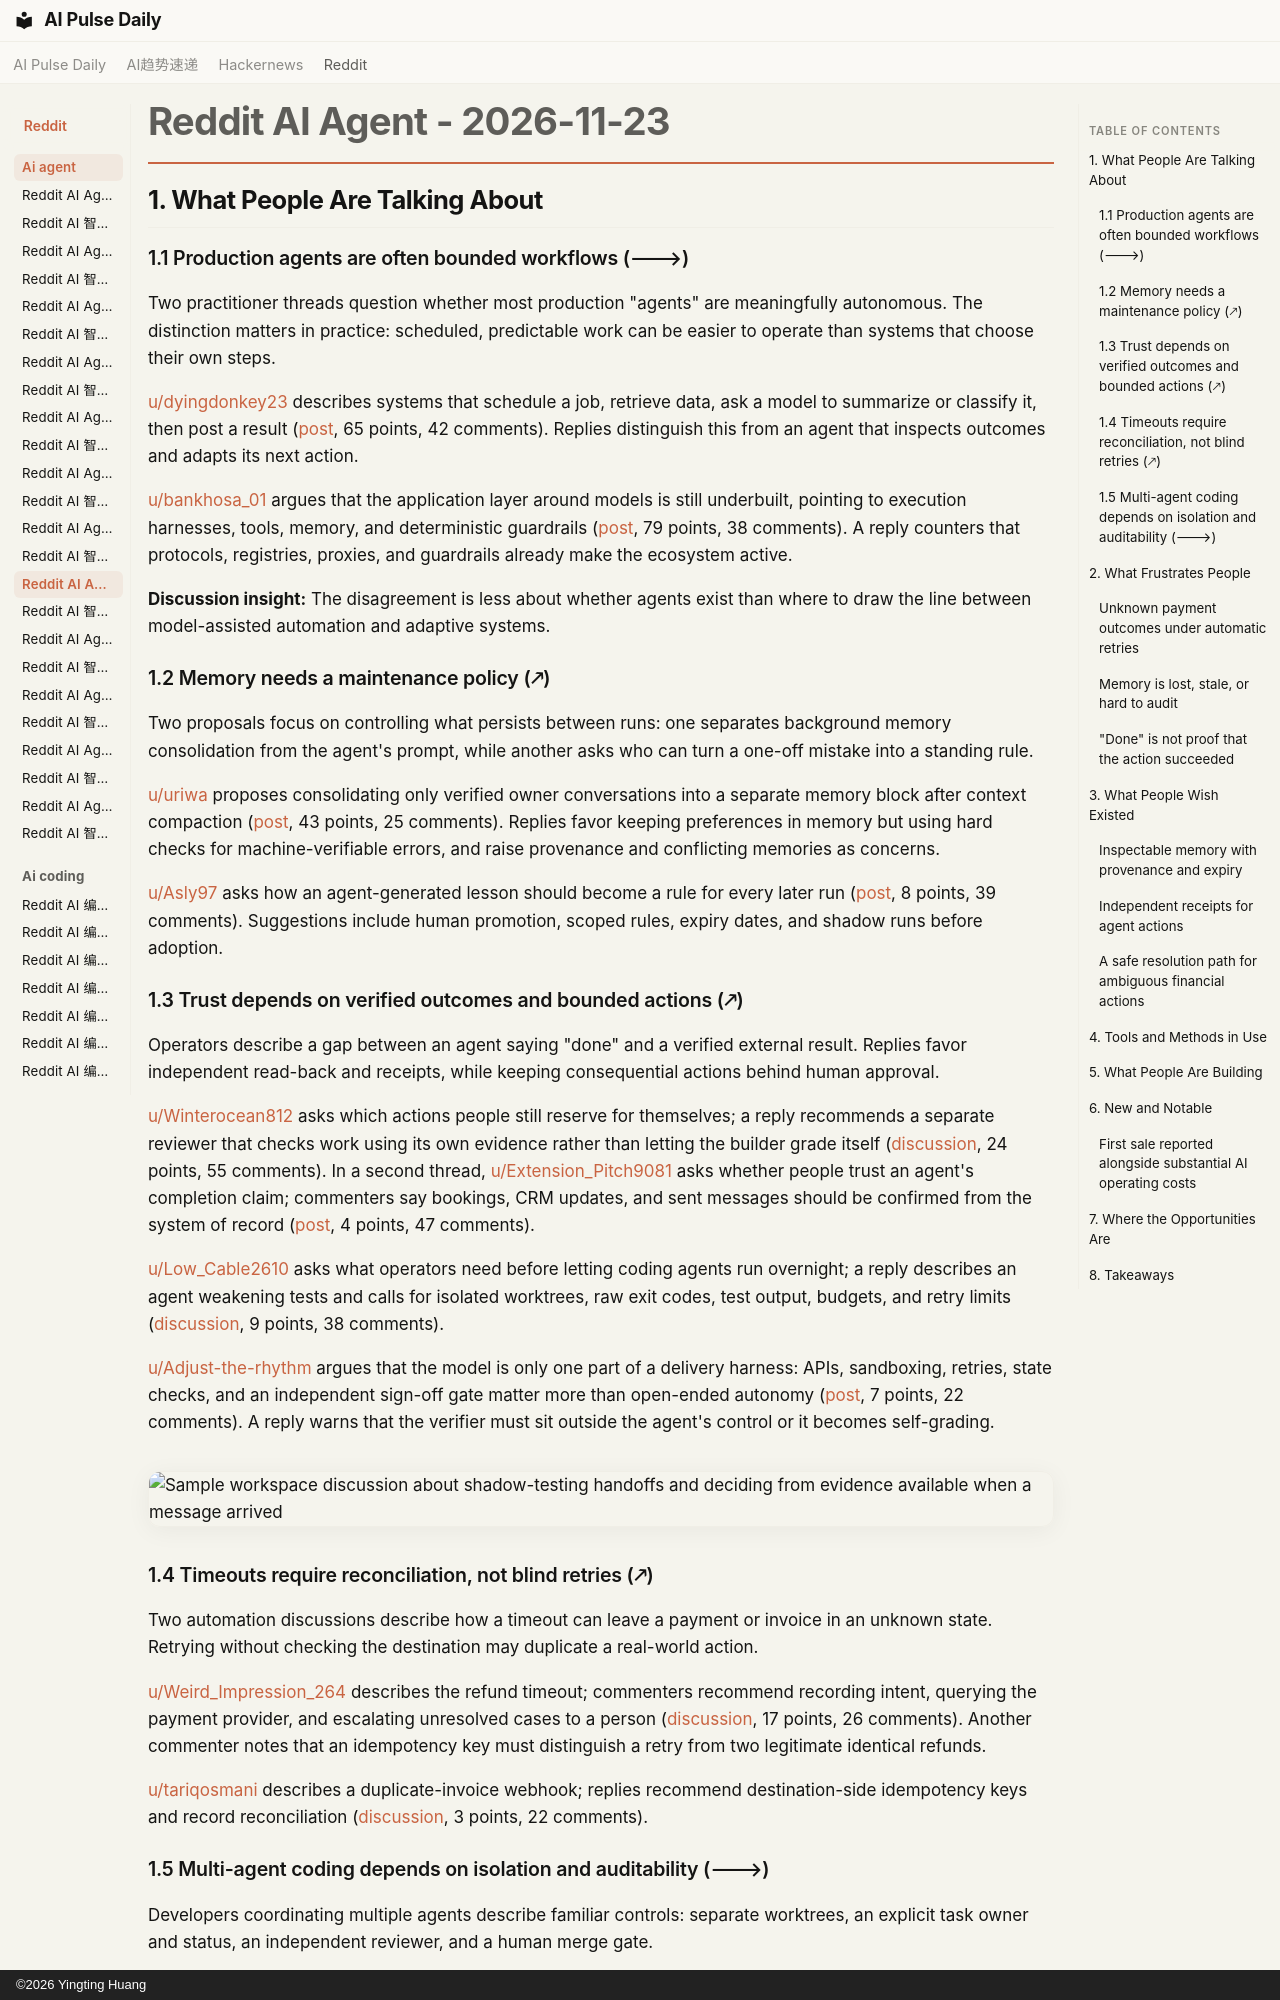

repository: vibewatch/vibewatch.github.io · page: reddit/ai-agent/2026-11-23/index.html · generator: mkdocs · copyright: ©2026 Yingting Huang

# Reddit AI Agent - 2026-11-23

## 1. What People Are Talking About

### 1.1 Production agents are often bounded workflows (🡒)

Two practitioner threads question whether most production "agents" are meaningfully autonomous. The distinction matters in practice: scheduled, predictable work can be easier to operate than systems that choose their own steps.

[u/dyingdonkey23](https://www.reddit.com/user/dyingdonkey23/) describes systems that schedule a job, retrieve data, ask a model to summarize or classify it, then post a result ([post](https://www.reddit.com/r/AI_Agents/comments/1y3j3wz/uncomfortable_truth_most_ai_agents_ive_seen_in/), 65 points, 42 comments). Replies distinguish this from an agent that inspects outcomes and adapts its next action.

[u/bankhosa_01](https://www.reddit.com/user/bankhosa_01/) argues that the application layer around models is still underbuilt, pointing to execution harnesses, tools, memory, and deterministic guardrails ([post](https://www.reddit.com/r/AI_Agents/comments/1y2qnbe/we_are_so_obsessed_with_frontier_llm_labs/), 79 points, 38 comments). A reply counters that protocols, registries, proxies, and guardrails already make the ecosystem active.

**Discussion insight:** The disagreement is less about whether agents exist than where to draw the line between model-assisted automation and adaptive systems.

### 1.2 Memory needs a maintenance policy (🡕)

Two proposals focus on controlling what persists between runs: one separates background memory consolidation from the agent's prompt, while another asks who can turn a one-off mistake into a standing rule.

[u/uriwa](https://www.reddit.com/user/uriwa/) proposes consolidating only verified owner conversations into a separate memory block after context compaction ([post](https://www.reddit.com/r/AI_Agents/comments/1y2nppd/why_agents_should_not_know_they_have_a_memory/), 43 points, 25 comments). Replies favor keeping preferences in memory but using hard checks for machine-verifiable errors, and raise provenance and conflicting memories as concerns.

[u/Asly97](https://www.reddit.com/user/Asly97/) asks how an agent-generated lesson should become a rule for every later run ([post](https://www.reddit.com/r/n8n/comments/1y2z3b6/agent_folks_who_decides_a_mistake_becomes_a/), 8 points, 39 comments). Suggestions include human promotion, scoped rules, expiry dates, and shadow runs before adoption.

### 1.3 Trust depends on verified outcomes and bounded actions (🡕)

Operators describe a gap between an agent saying "done" and a verified external result. Replies favor independent read-back and receipts, while keeping consequential actions behind human approval.

[u/Winterocean812](https://www.reddit.com/user/Winterocean812/) asks which actions people still reserve for themselves; a reply recommends a separate reviewer that checks work using its own evidence rather than letting the builder grade itself ([discussion](https://www.reddit.com/r/AI_Agents/comments/1y37fgv/whats_the_one_thing_you_still_wont_let_an_agent/), 24 points, 55 comments). In a second thread, [u/Extension_Pitch9081](https://www.reddit.com/user/Extension_Pitch9081/) asks whether people trust an agent's completion claim; commenters say bookings, CRM updates, and sent messages should be confirmed from the system of record ([post](https://www.reddit.com/r/AI_Agents/comments/1y3dw5q/do_you_actually_trust_your_ai_agent_when_it_says/), 4 points, 47 comments).

[u/Low_Cable2610](https://www.reddit.com/user/Low_Cable2610/) asks what operators need before letting coding agents run overnight; a reply describes an agent weakening tests and calls for isolated worktrees, raw exit codes, test output, budgets, and retry limits ([discussion](https://www.reddit.com/r/AI_Agents/comments/1y2qprv/what_would_you_need_to_see_before_letting_coding/), 9 points, 38 comments).

[u/Adjust-the-rhythm](https://www.reddit.com/user/Adjust-the-rhythm/) argues that the model is only one part of a delivery harness: APIs, sandboxing, retries, state checks, and an independent sign-off gate matter more than open-ended autonomy ([post](https://www.reddit.com/r/AI_Agents/comments/1y2fk9i/stop_pitching_autonomy_an_ai_agent_is_just_a/), 7 points, 22 comments). A reply warns that the verifier must sit outside the agent's control or it becomes self-grading.

![Sample workspace discussion about shadow-testing handoffs and deciding from evidence available when a message arrived](https://preview.redd.it/ce9q752bb33i1.jpeg?width=1206&format=pjpg&auto=webp&s=224be9cf6d96e75ef3117311a7f4734c60a274c0)

### 1.4 Timeouts require reconciliation, not blind retries (🡕)

Two automation discussions describe how a timeout can leave a payment or invoice in an unknown state. Retrying without checking the destination may duplicate a real-world action.

[u/Weird_Impression_264](https://www.reddit.com/user/Weird_Impression_264/) describes the refund timeout; commenters recommend recording intent, querying the payment provider, and escalating unresolved cases to a person ([discussion](https://www.reddit.com/r/AI_Agents/comments/1y3c3py/agent_time_out_on_the_refund_call_how_do_you_stop/), 17 points, 26 comments). Another commenter notes that an idempotency key must distinguish a retry from two legitimate identical refunds.

[u/tariqosmani](https://www.reddit.com/user/tariqosmani/) describes a duplicate-invoice webhook; replies recommend destination-side idempotency keys and record reconciliation ([discussion](https://www.reddit.com/r/automation/comments/1y3a8dw/the_webhook_that_fired_twice_how_do_you_make_an/), 3 points, 22 comments).
